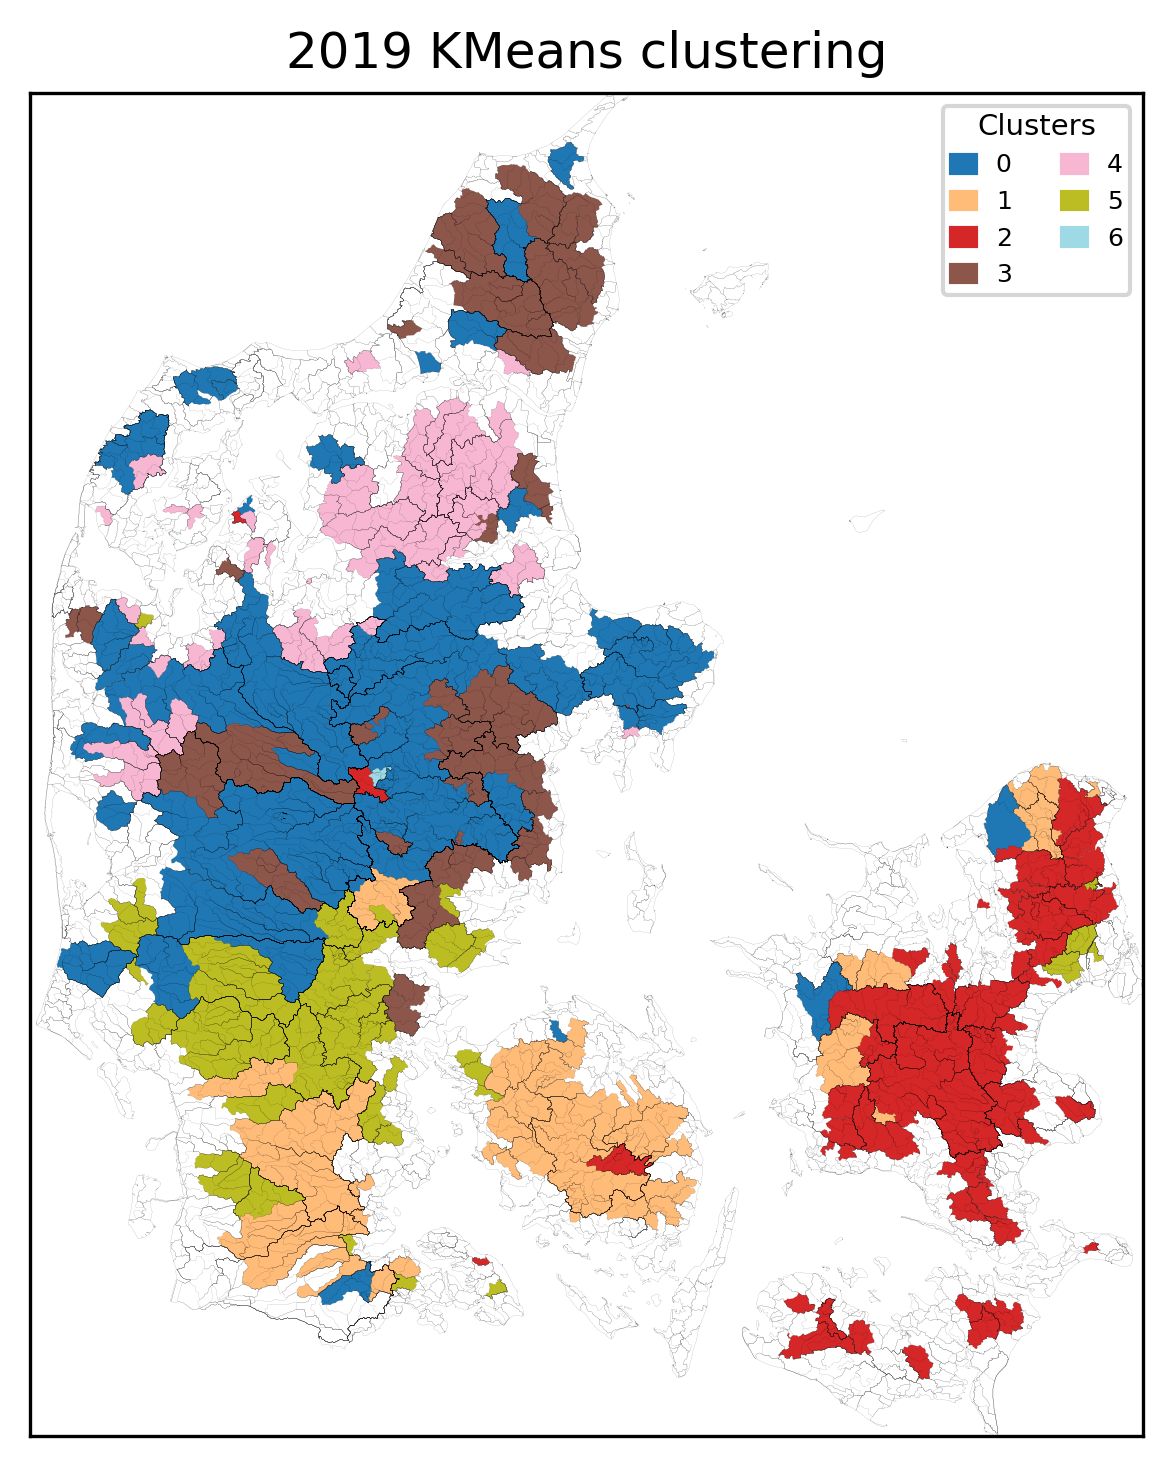

The data file committed next to this chart (first rows):
, Cluster
9000451, 0
9000015, 0
9000001, 0
7000003, 0
15000046, 0
20000856, 0
20000308, 0
2000014, 0
20000021, 0
20000024, 0
20000025, 0
18000135, 0
18000005, 0
18000041, 0
18000077, 0
16000123, 0
20000026, 0
21000062, 0
55000015, 0
21000084, 0
21000712, 0
21000665, 0
21000643, 0
21000745, 0
21000591, 0
21000587, 0
21000467, 0
21000461, 0
21000413, 0
21000090, 0
22000062, 0
25000018, 0
22000053, 0
22000054, 0
22000057, 0
49000054, 0
23000083, 0
24000050, 0
23000587, 0
23000087, 0
22001540, 0
22001541, 0
23000002, 0
22000336, 0
22000194, 0
22000225, 0
22000234, 0
21001659, 0
21000800, 0
21000806, 0
21001449, 0
21000794, 0
21000089, 0
21000087, 0
25000716, 0
25000362, 0
25000275, 0
25000097, 0
25000087, 0
25000085, 0
... 321 more rows
